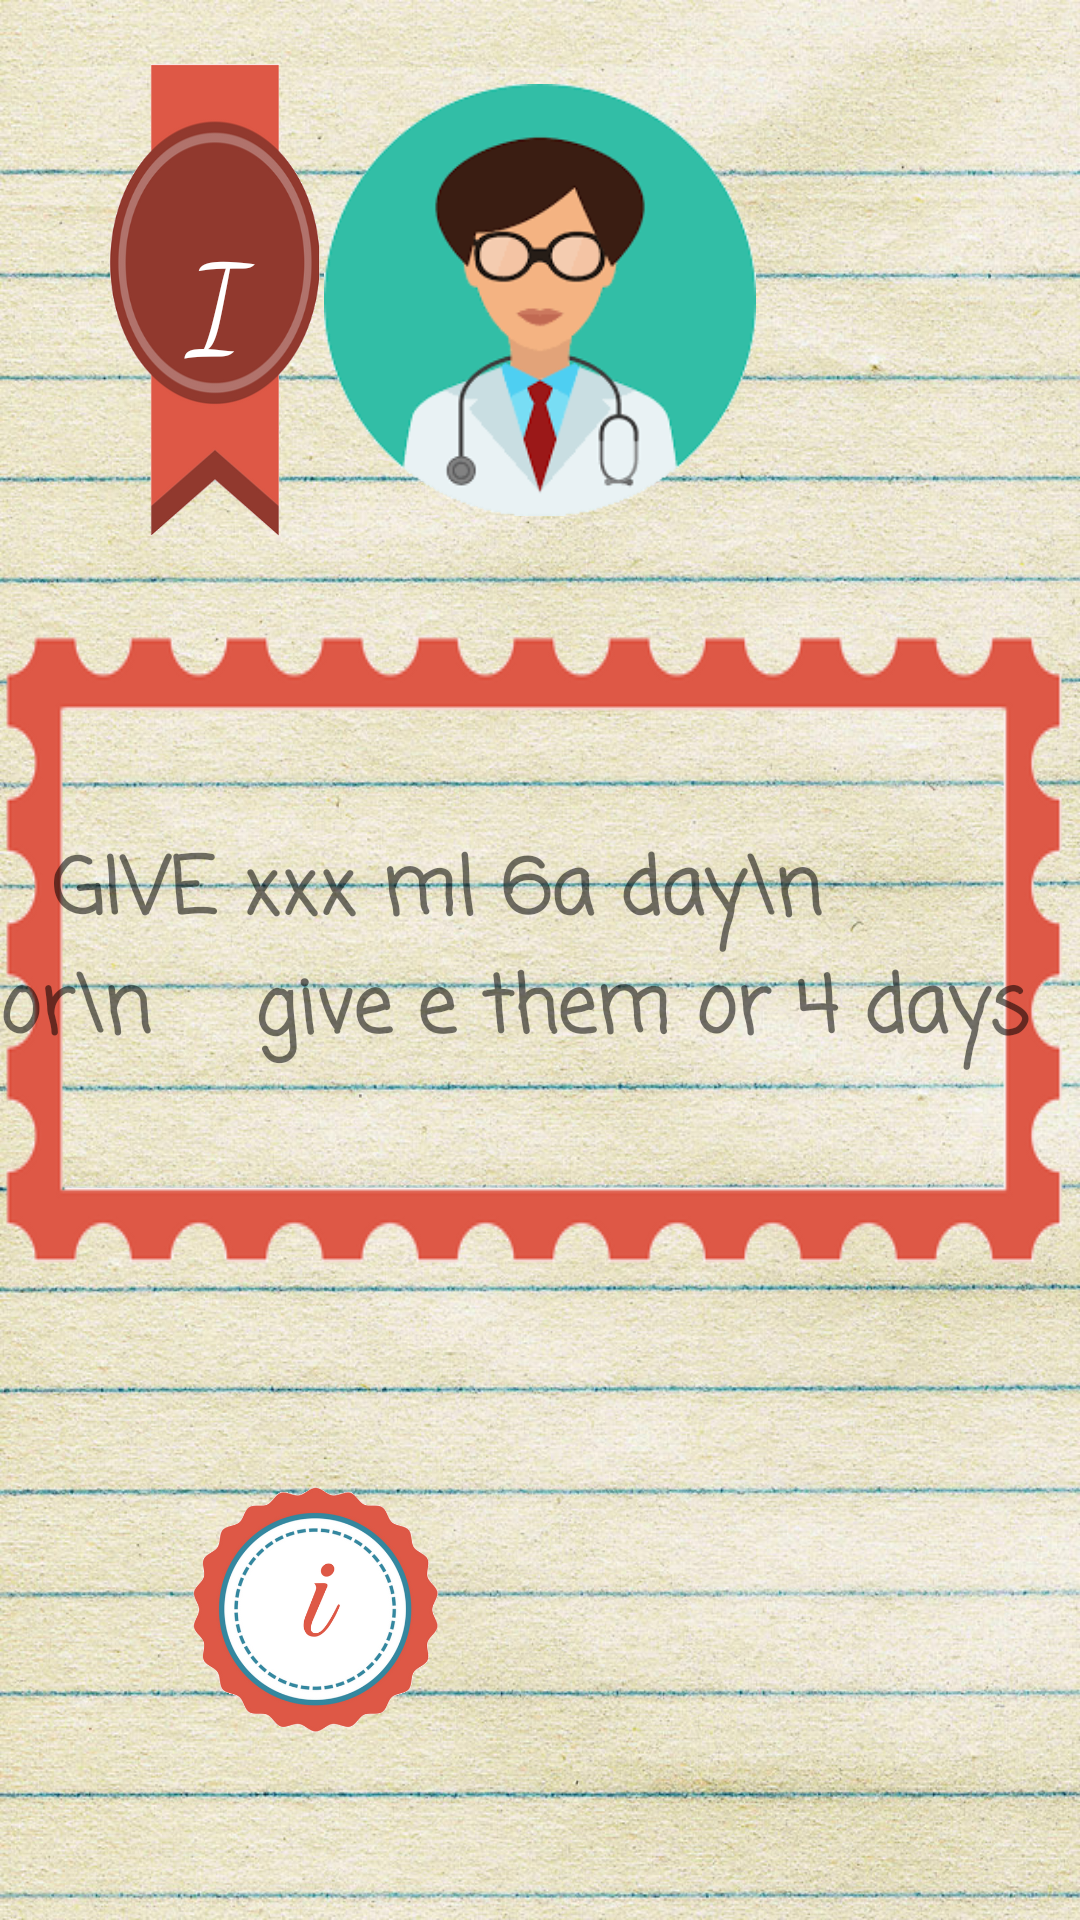

Android layout source for this screen:
<!-- AndroidManifest.xml: application theme AppTheme -->
<!-- res/layout/activity_ibuprofen_calc.xml -->
<?xml version="1.0" encoding="utf-8"?>
<RelativeLayout xmlns:android="http://schemas.android.com/apk/res/android"
    xmlns:tools="http://schemas.android.com/tools"
    android:id="@+id/container"
    android:layout_width="match_parent"
    android:layout_height="match_parent"
    android:background="@drawable/background"
    android:gravity="center_horizontal|center_vertical"
    android:orientation="vertical">

    <LinearLayout
        android:id="@+id/linearLayout"
        android:layout_width="match_parent"
        android:layout_height="match_parent"
        android:layout_alignParentLeft="true"
        android:layout_alignParentStart="true"
        android:layout_alignParentTop="true"
        android:gravity="center_horizontal|center_vertical"
        android:orientation="vertical">

        <LinearLayout
            android:id="@+id/linearRibbon"
            android:layout_width="match_parent"
            android:layout_height="wrap_content"
            android:gravity="center_horizontal|center_vertical"
            android:orientation="horizontal">

            <Space
                android:layout_width="0dp"
                android:layout_height="wrap_content"
                android:layout_weight="1" />

            <Button
                android:id="@+id/imageViewRibbon"
                android:layout_width="0dp"
                android:layout_height="160dp"
                android:layout_weight="2"
                android:background="@drawable/i_ribbonpion"
                android:fontFamily="cursive"
                android:text="I"
                android:textColor="@android:color/white"
                android:textSize="40dp" />


            <ImageView
                android:id="@+id/imageViewTop"
                android:layout_width="0dp"
                android:layout_height="200dp"
                android:layout_weight="4"
                android:src="@drawable/dosage4_tr" />

            <Space
                android:layout_width="0dp"
                android:layout_height="wrap_content"
                android:layout_weight="3" />
        </LinearLayout>

        <Space
            android:layout_width="0dp"
            android:layout_height="wrap_content"
            android:layout_weight="1" />

        <LinearLayout
            android:id="@+id/linearConcentration"
            android:layout_width="match_parent"
            android:layout_height="wrap_content"
            android:background="@drawable/ibupr_znaczek_bez"
            android:gravity="center_horizontal|center_vertical"
            android:orientation="vertical">

            <TextView
                android:id="@+id/text_view_id"
                android:layout_width="wrap_content"
                android:layout_height="wrap_content"
                android:fontFamily="casual"
                android:text="  GIVE xxx ml 6a day\n                or\n    give e them or 4 days "
                android:textSize="@dimen/FontSizeConcentration"
                android:textStyle="bold" />


        </LinearLayout>

        <Space
            android:layout_width="0dp"
            android:layout_height="wrap_content"
            android:layout_weight="2" />

        <LinearLayout
            android:id="@+id/linear1"
            android:layout_width="match_parent"
            android:layout_height="wrap_content"
            android:gravity="center_horizontal|center_vertical"
            android:orientation="horizontal">

            <Space
                android:layout_width="0dp"
                android:layout_height="wrap_content"
                android:layout_weight="2" />

            <ImageView
                android:id="@+id/imageViewInfo"
                android:layout_width="0dp"
                android:layout_height="200dp"
                android:layout_weight="3"
                android:src="@drawable/icon_red_info" />

            <Space
                android:layout_width="0dp"
                android:layout_height="wrap_content"
                android:layout_weight="2" />

            <ImageView
                android:id="@+id/imageViewHome"
                android:layout_width="0dp"
                android:layout_height="200dp"
                android:layout_weight="3"
                android:src="@drawable/icon4" />

            <Space
                android:layout_width="0dp"
                android:layout_height="wrap_content"
                android:layout_weight="2" />

        </LinearLayout>

        <Space
            android:layout_width="0dp"
            android:layout_height="wrap_content"
            android:layout_weight="2" />

    </LinearLayout>


</RelativeLayout>
<!-- resources referenced by this layout -->
<resources>
  <dimen name="FontSizeConcentration">26dp</dimen>
  <!-- drawable background: jpg bitmap (drawable, 410308 bytes) -->
  <!-- drawable dosage4_tr: png bitmap (drawable, 5894 bytes) -->
  <!-- drawable i_ribbonpion: png bitmap (drawable, 32321 bytes) -->
  <!-- drawable ibupr_znaczek_bez: png bitmap (drawable, 14685 bytes) -->
  <!-- drawable icon_red_info: png bitmap (drawable, 97228 bytes) -->
  <style name="AppTheme" parent="Theme.AppCompat.Light.DarkActionBar">
          
          <item name="colorPrimary">@color/colorPrimary</item>
          <item name="colorPrimaryDark">@color/colorPrimaryDark</item>
          <item name="colorAccent">@color/colorAccent</item>
          <item name="windowActionBar">false</item>
          <item name="windowNoTitle">true</item>
      </style>
  <color name="colorPrimary">#3F51B5</color>
  <color name="colorPrimaryDark">#303F9F</color>
  <color name="colorAccent">#FF4081</color>
</resources>
